Photos from the image-classification dataset "abeilles-cap200" in the GitHub repository axelcarlier/abeilles-cap200. Its 73 classes are: Amegilla quadrifasciata, Andrena agilissima, Andrena bicolor, Andrena cineraria, Andrena clarkella, Andrena denticulata, Andrena flavipes, Andrena florea, Andrena fulva, Andrena gravida, Andrena haemorrhoa, Andrena hattorfiana, Andrena nigroaenea, Andrena nitida, Andrena nycthemera, Andrena thoracica, Andrena vaga, Andrena ventralis, Anthidiellum strigatum, Anthidium florentinum, Anthidium manicatum, Anthidium oblongatum, Anthidium septemspinosum, Anthophora bimaculata, Anthophora furcata, Anthophora plumipes, Apis mellifera, Apis mellifera iberiensis, Bombus argillaceus, Bombus bohemicus, Bombus campestris, Bombus hortorum, Bombus humilis, Bombus hypnorum, Bombus lapidarius, Bombus lucorum, Bombus muscorum, Bombus pascuorum, Bombus pratorum, Bombus ruderatus, Bombus rupestris, Bombus sylvarum, Bombus terrestris, Bombus terrestris lusitanicus, Bombus vestalis, Ceratina cucurbitina, Chelostoma florisomne, Colletes cunicularius, Colletes hederae, Dasypoda hirtipes, Halictus rubicundus, Halictus scabiosae, Halictus sexcinctus, Heriades truncorum, Hylaeus variegatus, Lithurgus chrysurus, Macropis europaea, Megachile centuncularis, Megachile ericetorum, Megachile sculpturalis, Melecta albifrons, Nomada goodeniana, Nomada lathburiana, Osmia aurulenta, Osmia bicolor, Osmia bicornis, Osmia caerulescens, Osmia cornuta, Rhodanthidium septemdentatum, Rhodanthidium sticticum, Sphecodes albilabris, Xylocopa valga, Xylocopa violacea.

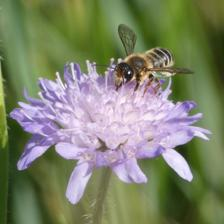
Label: Megachile ericetorum

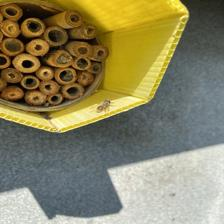
Label: Osmia bicornis

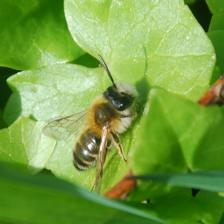
Label: Andrena gravida

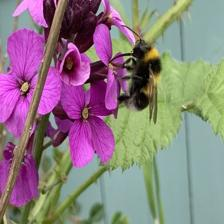
Label: Bombus hortorum

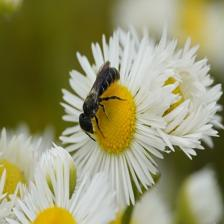
Label: Heriades truncorum

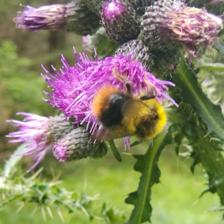
Label: Bombus pratorum
